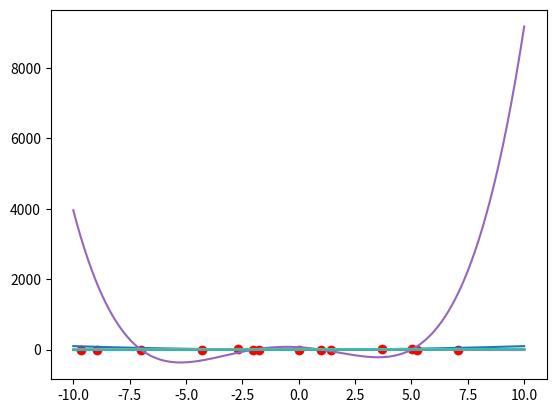

Here is the Python script that generated this plot:
import warnings

import matplotlib.pyplot as plt
import numpy as np
import scipy.optimize as opt


# 1)

def plotIntersection(line_space, f, g):
    plt.plot(line_space, f(line_space))
    plt.plot(line_space, g(line_space))
    h = lambda x: f(x) - g(x)    # the intersections are the roots of h(x)
    roots = set()
    for i in line_space:
        with warnings.catch_warnings(record=True) as w:  # check if there are roots
            res = opt.fsolve(h, i)
            if len(w) == 0:
                roots.add(round(res[0], 10))   # add unique roots
    for i in roots:
        plt.scatter(i, f(i), color="red")
    plt.show()


plotIntersection(np.linspace(-10, 10, 1000), lambda x: x**2, lambda x: x+10)
plotIntersection(np.linspace(-10, 10, 1000), lambda x: np.cos(x), lambda x: 0.1*x)
plotIntersection(np.linspace(-10, 10, 1000), lambda x: (x-1)*(x+2)*(x-5)*(x+7), lambda x: x)
plotIntersection(np.linspace(-10, 10, 1000), lambda x: -x, lambda x: x)
plotIntersection(np.linspace(-10, 10, 1000), lambda x: x+10, lambda x: x)

# 2)


# 3)
# https://www.codingame.com/training/hard/death-first-search-episode-2
